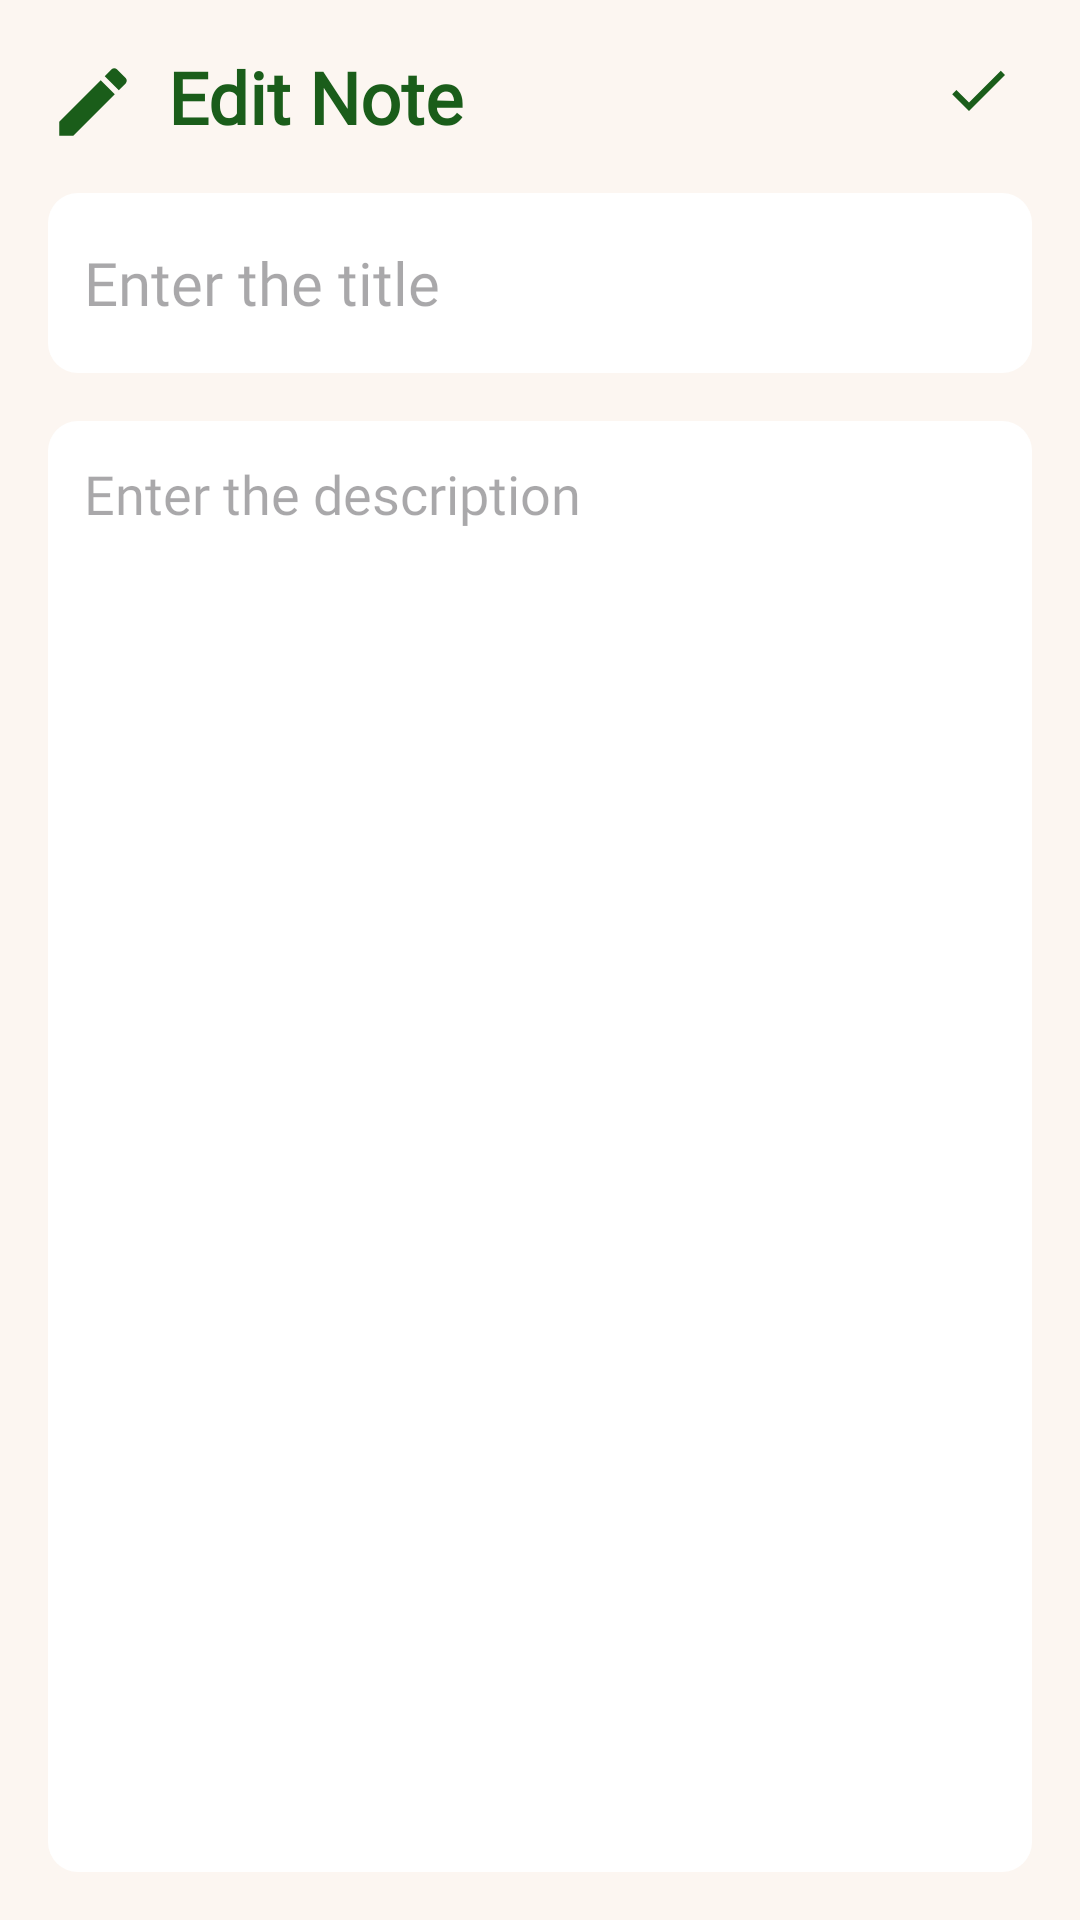

Layout XML and referenced resources for this Android screen:
<!-- AndroidManifest.xml: application theme Theme.PPAPB_TugasPertemuan12_CRUD -->
<!-- res/layout/activity_update_note.xml -->
<?xml version="1.0" encoding="utf-8"?>
<RelativeLayout xmlns:android="http://schemas.android.com/apk/res/android"
    xmlns:app="http://schemas.android.com/apk/res-auto"
    xmlns:tools="http://schemas.android.com/tools"
    android:layout_width="match_parent"
    android:layout_height="match_parent"
    android:orientation="vertical"
    android:padding="16dp"
    tools:context="com.example.ppapb_tugaspertemuan12_crud.UpdateNoteActivity"
    android:background="@color/soft_cream">

    <ImageView
        android:id="@+id/editimage"
        android:layout_width="30dp"
        android:layout_height="30dp"
        android:layout_marginTop="3dp"
        android:layout_alignParentLeft="true"
        android:src="@drawable/baseline_edit_24"></ImageView>

    <TextView
        android:id="@+id/editNoteHeading"
        android:layout_width="wrap_content"
        android:layout_height="wrap_content"
        android:layout_alignParentLeft="true"
        android:layout_marginLeft="40dp"
        android:fontFamily="@font/poppins"
        android:text="Edit Note"
        android:textStyle="bold"
        android:textColor="@color/green2"
        android:textSize="24sp">
    </TextView>

    <ImageView
        android:id="@+id/updatesaveButton"
        android:layout_width="wrap_content"
        android:layout_height="wrap_content"
        android:src="@drawable/baseline_done_24"
        android:layout_marginTop="2dp"
        android:layout_alignParentEnd="true"
        android:layout_alignTop="@+id/editNoteHeading"
        android:layout_marginEnd="6dp">
    </ImageView>

    <EditText
        android:id="@+id/updatetitleEditText"
        android:layout_width="match_parent"
        android:layout_height="60dp"
        android:hint="Enter the title"
        android:padding="12dp"
        android:textSize="20sp"
        android:layout_below="@+id/editNoteHeading"
        android:background="@drawable/bg_description"
        android:layout_marginTop="16dp"
        android:maxLines="1"
        android:fontFamily="@font/poppins">
    </EditText>

    <EditText
        android:id="@+id/updatecontentEditText"
        android:layout_width="match_parent"
        android:layout_height="match_parent"
        android:hint="Enter the description"
        android:gravity="top"
        android:padding="12dp"
        android:textSize="18sp"
        android:fontFamily="@font/poppins"
        android:background="@drawable/bg_description"
        android:layout_below="@id/updatetitleEditText"
        android:layout_marginTop="16dp">
    </EditText>

</RelativeLayout>
<!-- resources referenced by this layout -->
<resources>
  <color name="green2">#1A5D1A</color>
  <color name="soft_cream">#FCF6F1</color>
  <!-- drawable baseline_done_24 (drawable) -->
  <vector android:height="24dp" android:tint="#1A5D1A"
      android:viewportHeight="24" android:viewportWidth="24"
      android:width="24dp" xmlns:android="http://schemas.android.com/apk/res/android">
      <path android:fillColor="@android:color/white" android:pathData="M9,16.2L4.8,12l-1.4,1.4L9,19 21,7l-1.4,-1.4L9,16.2z"/>
  </vector>
  <!-- drawable baseline_edit_24 (drawable) -->
  <vector android:height="24dp" android:tint="#1A5D1A"
      android:viewportHeight="24" android:viewportWidth="24"
      android:width="24dp" xmlns:android="http://schemas.android.com/apk/res/android">
      <path android:fillColor="@android:color/white" android:pathData="M3,17.25V21h3.75L17.81,9.94l-3.75,-3.75L3,17.25zM20.71,7.04c0.39,-0.39 0.39,-1.02 0,-1.41l-2.34,-2.34c-0.39,-0.39 -1.02,-0.39 -1.41,0l-1.83,1.83 3.75,3.75 1.83,-1.83z"/>
  </vector>
  <!-- drawable bg_description (drawable) -->
  <?xml version="1.0" encoding="utf-8"?>
  <shape xmlns:android="http://schemas.android.com/apk/res/android"
      android:shape="rectangle">
  
      <solid android:color="@color/white" />
      <corners
          android:radius="10dp">
      </corners>
  
  </shape>
  <style name="Theme.PPAPB_TugasPertemuan12_CRUD" parent="Base.Theme.PPAPB_TugasPertemuan12_CRUD" />
  <color name="white">#FFFFFFFF</color>
  <style name="Base.Theme.PPAPB_TugasPertemuan12_CRUD" parent="Theme.Material3.DayNight.NoActionBar">
          
          
          <item name="colorPrimary">@color/green2</item>
          <item name="colorPrimaryVariant">@color/green2</item>
          <item name="android:statusBarColor">@color/green2</item>
          <item name="backgroundColor">@color/soft_cream</item>
      </style>
</resources>
